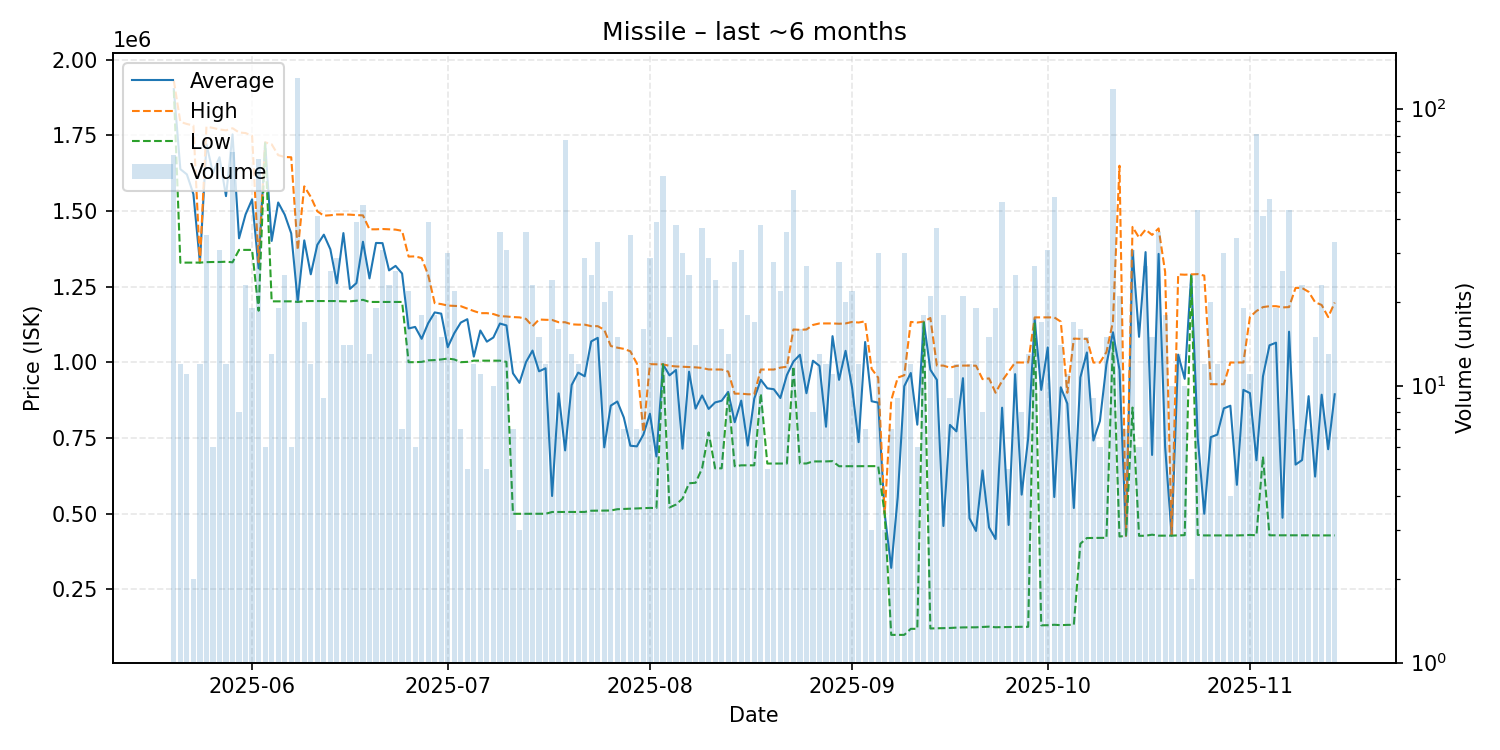

The file beside this chart, header and first rows:
date, average, highest, lowest, order_count, volume
2025-05-20, 1903191, 1931000, 1899000, 8, 68
2025-05-21, 1638833, 1795000, 1329500, 6, 12
2025-05-22, 1621455, 1788000, 1330000, 6, 11
2025-05-23, 1556500, 1783000, 1330000, 2, 2
2025-05-24, 1330083, 1331000, 1330000, 3, 12
2025-05-25, 1721343, 1779000, 1331500, 16, 35
2025-05-26, 1626500, 1775000, 1332000, 5, 6
2025-05-27, 1678097, 1770000, 1332000, 15, 31
2025-05-28, 1549667, 1767000, 1333000, 10, 12
2025-05-29, 1753471, 1774000, 1331000, 13, 70
2025-05-30, 1410250, 1760000, 1372000, 5, 8
2025-05-31, 1489130, 1758000, 1372000, 13, 23
2025-06-01, 1538842, 1749000, 1372000, 13, 19
2025-06-02, 1310909, 1331000, 1171000, 12, 66
2025-06-03, 1726833, 1727500, 1725000, 5, 6
2025-06-04, 1401615, 1721000, 1202000, 6, 13
2025-06-05, 1528632, 1685000, 1202000, 11, 19
2025-06-06, 1488480, 1679000, 1202000, 17, 25
2025-06-07, 1426667, 1678000, 1202000, 6, 6
2025-06-08, 1201000, 1371500, 1200000, 24, 129
2025-06-09, 1403471, 1582000, 1202500, 14, 17
2025-06-10, 1291333, 1547000, 1203000, 11, 12
2025-06-11, 1388756, 1499500, 1203000, 17, 41
2025-06-12, 1422333, 1485000, 1203000, 4, 9
2025-06-13, 1374038, 1486500, 1203000, 20, 26
2025-06-14, 1261828, 1489000, 1203000, 11, 29
2025-06-15, 1427571, 1489000, 1202000, 11, 14
2025-06-16, 1243214, 1488500, 1202000, 6, 14
2025-06-17, 1262333, 1487000, 1204000, 13, 39
2025-06-18, 1398889, 1486000, 1207000, 8, 45
2025-06-19, 1277769, 1440000, 1200000, 7, 13
2025-06-20, 1394947, 1440000, 1200000, 16, 19
2025-06-21, 1394355, 1441000, 1200000, 19, 31
2025-06-22, 1304304, 1440000, 1200000, 13, 23
2025-06-23, 1319192, 1439000, 1200000, 8, 26
2025-06-24, 1294000, 1435000, 1200000, 6, 7
2025-06-25, 1112455, 1350000, 1001000, 10, 22
2025-06-26, 1117500, 1350500, 1001000, 4, 6
2025-06-27, 1078222, 1345000, 1002000, 6, 18
2025-06-28, 1129821, 1289000, 1007000, 11, 39
2025-06-29, 1165444, 1196000, 1008000, 12, 18
2025-06-30, 1161400, 1193000, 1010000, 8, 15
2025-07-01, 1050533, 1188000, 1013000, 11, 30
2025-07-02, 1096636, 1187000, 1010000, 14, 22
2025-07-03, 1131857, 1186000, 1001000, 7, 7
2025-07-04, 1143000, 1178000, 1002000, 5, 5
2025-07-05, 1019333, 1170000, 1006000, 6, 12
2025-07-06, 1105636, 1163000, 1006000, 8, 11
2025-07-07, 1068800, 1163000, 1006000, 5, 5
2025-07-08, 1082600, 1160000, 1006000, 10, 10
2025-07-09, 1128722, 1153000, 1006000, 12, 36
2025-07-10, 1122452, 1152000, 1002000, 8, 31
2025-07-11, 964286, 1150000, 500000, 6, 7
2025-07-12, 932667, 1149000, 500000, 2, 3
2025-07-13, 1001153, 1144000, 500200, 11, 36
2025-07-14, 1039374, 1120000, 500200, 6, 23
2025-07-15, 970853, 1142000, 500200, 12, 15
2025-07-16, 980800, 1141000, 500200, 9, 12
2025-07-17, 558875, 1140500, 506000, 7, 24
2025-07-18, 897875, 1133000, 506000, 15, 16
... 119 more rows
